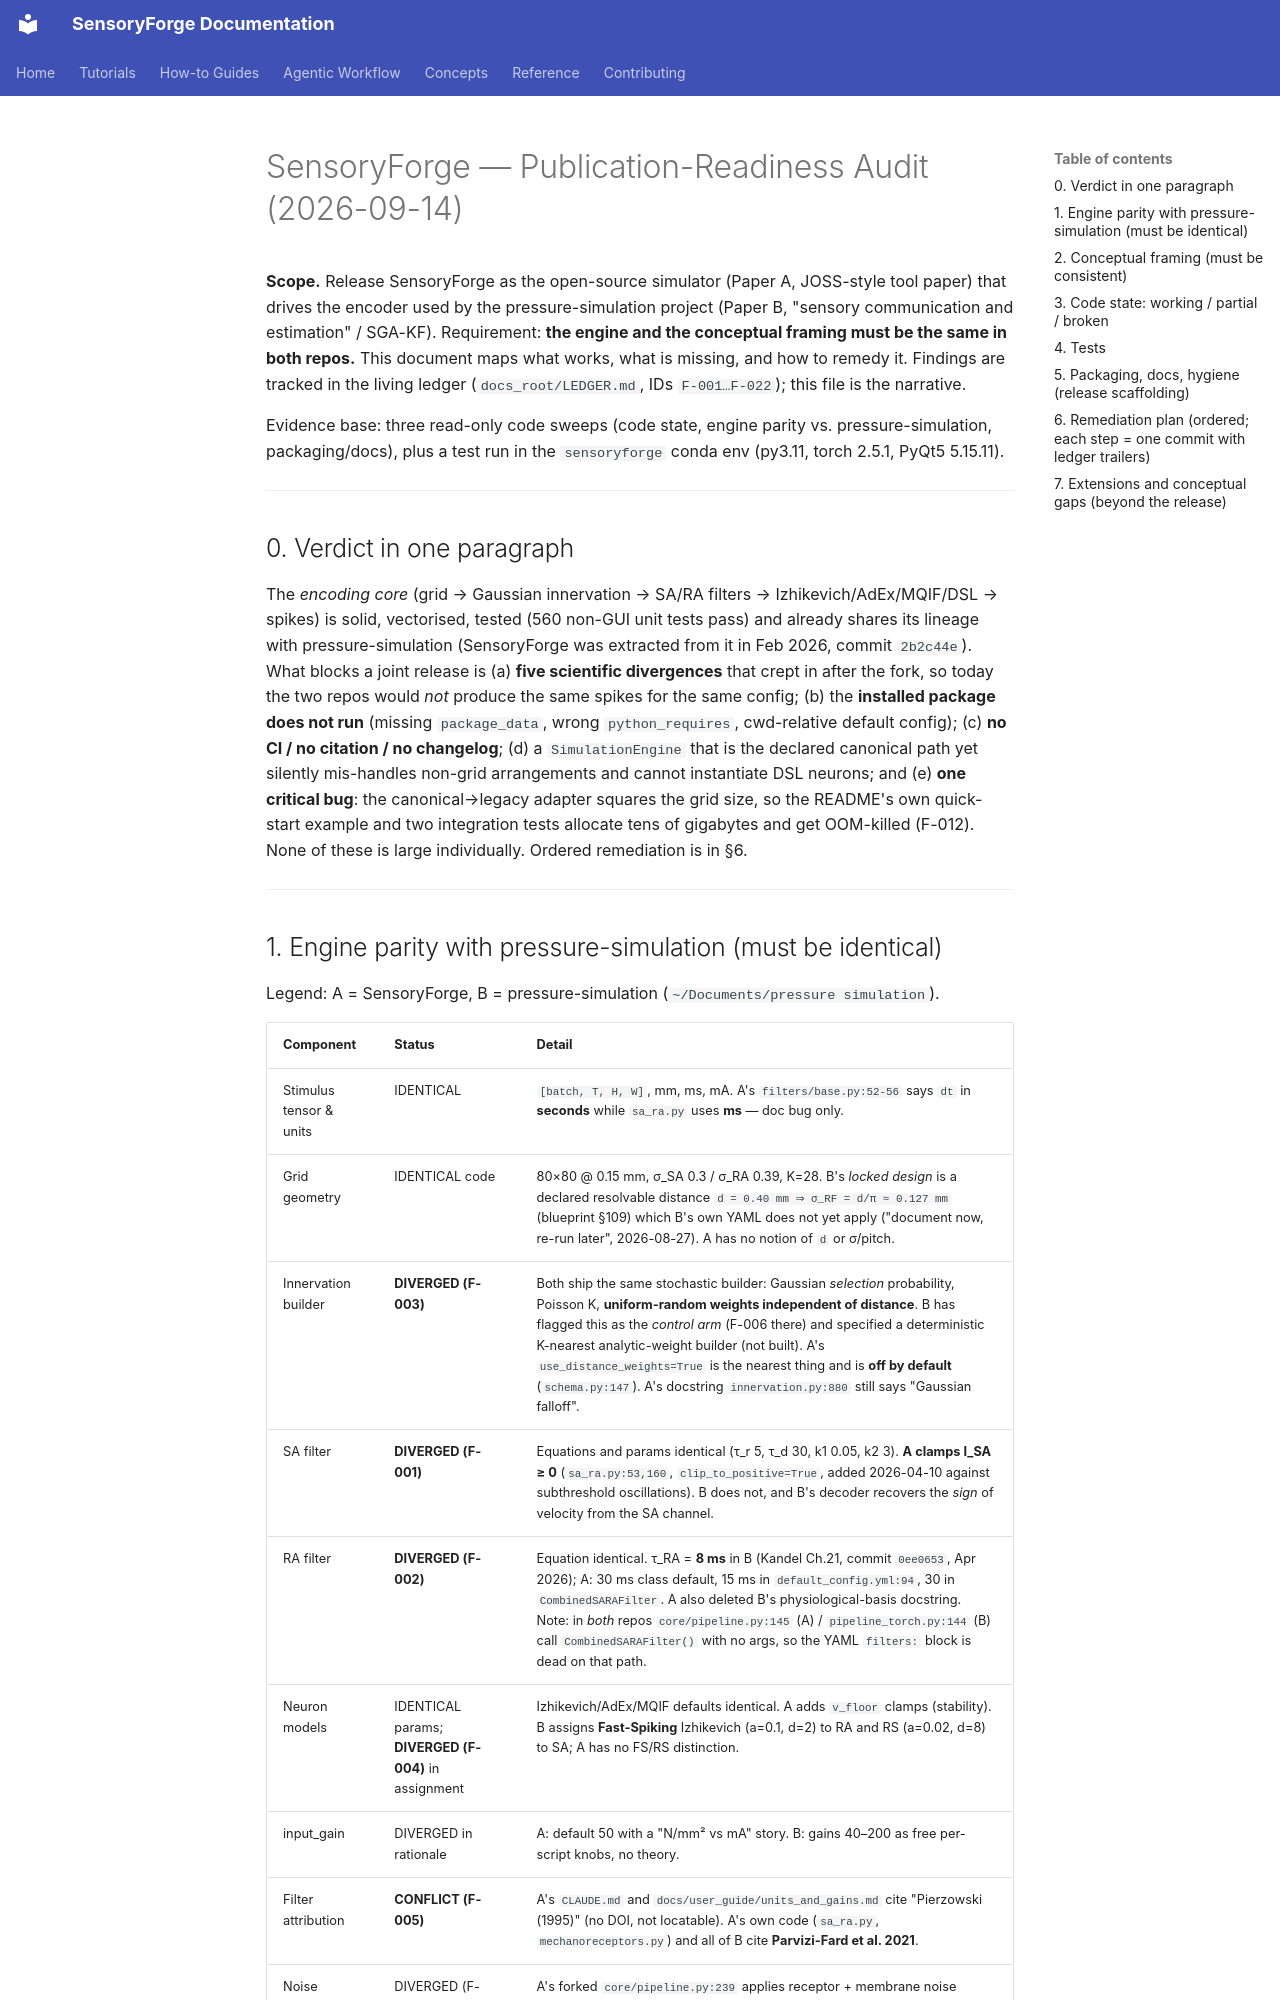

repository: benefron/sensoryforge · page: development/reviews/PUBLICATION_READINESS_20260914/index.html · generator: mkdocs

# SensoryForge — Publication-Readiness Audit (2026-09-14)

**Scope.** Release SensoryForge as the open-source simulator (Paper A, JOSS-style tool paper) that
drives the encoder used by the pressure-simulation project (Paper B, "sensory communication and
estimation" / SGA-KF). Requirement: **the engine and the conceptual framing must be the same in
both repos.** This document maps what works, what is missing, and how to remedy it. Findings are
tracked in the living ledger (`docs_root/LEDGER.md`, IDs `F-001…F-022`); this file is the narrative.

Evidence base: three read-only code sweeps (code state, engine parity vs. pressure-simulation,
packaging/docs), plus a test run in the `sensoryforge` conda env (py3.11, torch 2.5.1, PyQt5 5.15.11).

---

## 0. Verdict in one paragraph

The *encoding core* (grid → Gaussian innervation → SA/RA filters → Izhikevich/AdEx/MQIF/DSL →
spikes) is solid, vectorised, tested (560 non-GUI unit tests pass) and already shares its lineage
with pressure-simulation (SensoryForge was extracted from it in Feb 2026, commit `2b2c44e`). What
blocks a joint release is (a) **five scientific divergences** that crept in after the fork, so today
the two repos would *not* produce the same spikes for the same config; (b) the **installed package
does not run** (missing `package_data`, wrong `python_requires`, cwd-relative default config);
(c) **no CI / no citation / no changelog**; (d) a `SimulationEngine` that is the declared
canonical path yet silently mis-handles non-grid arrangements and cannot instantiate DSL neurons;
and (e) **one critical bug**: the canonical→legacy adapter squares the grid size, so the README's
own quick-start example and two integration tests allocate tens of gigabytes and get OOM-killed
(F-012). None of these is large individually. Ordered remediation is in §6.

---
